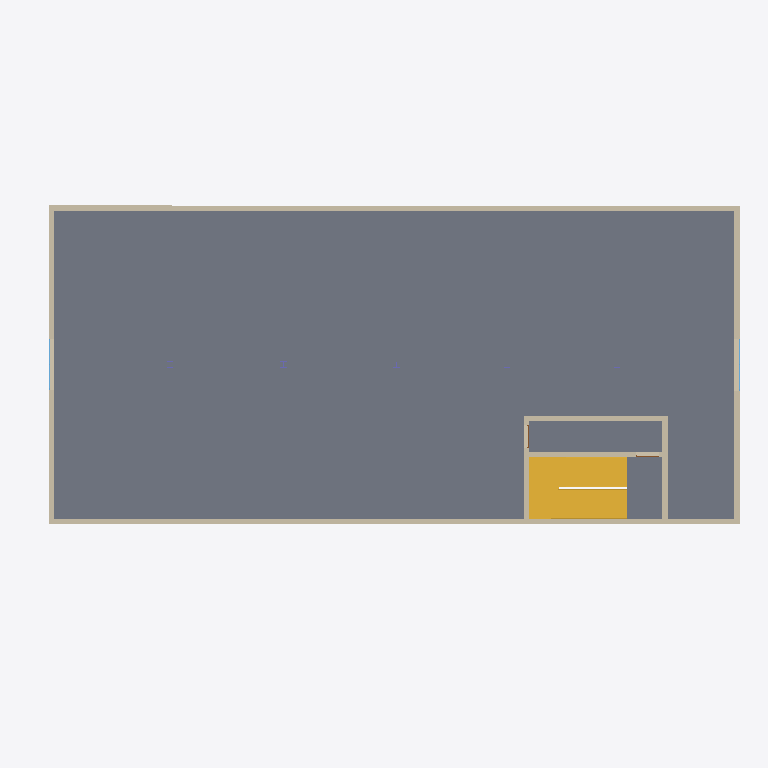
Plan cut of the same IFC building model at storey 'Level 3' (level 9.60 m, cut at 11.00 m), seen from above with north up, elements coloured by IFC class: 10 walls (beige), 2 windows (light blue), 1 slab (grey), 1 stair (yellow). Cut surfaces are drawn darker.
Extent 27.7 m × 15.5 m × 12.9 m (x, y, z). Storeys (4): Ground Floor at 0.00 m; Level 1 at 3.20 m; Level 2 at 6.40 m; Level 3 at 9.60 m. Elements (71): 33 IfcWallStandardCase, 10 IfcColumn, 9 IfcDoor, 8 IfcSlab, 8 IfcWindow, 3 IfcStair.

HEADER;
FILE_DESCRIPTION(('ViewDefinition [CoordinationView_V2.0, QuantityTakeOffAddOnView, SpaceBoundary2ndLevelAddOnView]','Option [Drawing Scale: [number]]','Option [Global Unique Identifiers (GUID): Keep existing]','Option [Elements to export: Visible elements (on all stories)]','Option [Partial Structure Display: Entire Model]','Option [IFC Domain: All]','Option [Bounding Box: On]','[19 more]'),'2;1');
FILE_NAME('office_model_CV2_fordesign.ifc','2016-04-14T15:05:57',(''),(''),'PreProc - EDM 5.0','IFC file generated by Graphisoft ArchiCAD-64 19.0.0 NZE FULL Macintosh version (IFC2x3 add-on version: 5005 NZE FULL).','');
FILE_SCHEMA(('IFC2X3'));
ENDSEC;
DATA;
#46=IFCPROJECT('344O7vICcwH8qAEnwJDjSU',#15,'Project',$,$,$,$,(#43,#156),#32);
#63=IFCSITE('20FpTZCqJy2vhVJYtjuIce',#15,'Site',$,$,#60,$,$,.ELEMENT.,$,$,$,$,$);
#84=IFCBUILDING('00tMo7QcxqWdIGvc4sMN2A',#15,'Building',$,$,#82,$,$,.ELEMENT.,$,$,$);
#99=IFCBUILDINGSTOREY('2WSdUCQgLA19aleUi6sdSw',#15,'Ground Floor',$,$,#97,$,$,.ELEMENT.,0.0);
#25122=IFCBUILDINGSTOREY('39uTNFPctKJfAqNQwZbq2a',#15,'Level 1',$,$,#25121,$,$,.ELEMENT.,3200.0);
#35115=IFCBUILDINGSTOREY('1z8TJmsjXxHx_FFfOhdrEh',#15,'Level 2',$,$,#35114,$,$,.ELEMENT.,6400.0);
#43028=IFCBUILDINGSTOREY('3NANWHsl$nHRzid0ST8VnX',#15,'Level 3',$,$,#43027,$,$,.ELEMENT.,9600.0);
#43081=IFCSLAB('338zsIbftdJ8i8pdFf_inA',#15,'Slab - 012',$,$,#43038,#43077,'C323DD92-969D-E74C-8B08-CE73E9FACC4A',.FLOOR.);
#40321=IFCSTAIR('13obRRzuygJhLeVdruNjXM',#15,'Stair - 001',$,$,#40304,#40317,'43CA56DB-F78F-2A4E-B568-7E7D785ED856',.NOTDEFINED.);
#43220=IFCWALLSTANDARDCASE('3W_CO6pPuDJAm2AkjFsXpH',#15,'Wall - 022',$,$,#43176,#43215,'E0F8C606-CD9E-0D4C-AC02-2AEB4FDA1CD1');
#43394=IFCWALLSTANDARDCASE('2LiVay4erRIw0wIbxLiETl',#15,'Wall - 020',$,$,#43350,#43389,'95B1F93C-128D-5B4B-A03A-4A5ED5B0E76F');
#43568=IFCWALLSTANDARDCASE('0RlCN$TGrHGB89vbyVvLxB',#15,'Wall - 026',$,$,#43524,#43563,'1BBCC5FF-750D-5140-B209-E65F1FE55ECB');
#49634=IFCWALLSTANDARDCASE('0RCTA$g58uIfF6rMkvRkkP',#15,'Wall - 023',$,$,#49590,#49629,'1B31D2BF-A852-384A-93C6-D56BB96EEB99');
#47086=IFCWALLSTANDARDCASE('0YZKagOs1NIR_WKF9kbI5i',#15,'Wall - 016',$,$,#47042,#47081,'228D492A-[number]-BFA0-50F26E95216C');
#46904=IFCWALLSTANDARDCASE('2dplfDvZfMIAf9v9zmaP_B',#15,'Wall - 017',$,$,#46860,#46899,'A7CEFA4D-E63A-5648-AA49-E49F70919F8B');
#44562=IFCWALLSTANDARDCASE('38cOWj0PuSIBrwAnUowTHo',#15,'Wall - 019',$,$,#44518,#44557,'C899882D-019E-1C48-BD7A-2B17B2E9D472');
#45728=IFCWALLSTANDARDCASE('1ImhS6QFCeHwmTUvYc08ca',#15,'Wall - 018',$,$,#45684,#45723,'52C2B706-68F3-2847-AC1D-7B98A60089A4');
#37643=IFCWALLSTANDARDCASE('3d7ZFFYLWXIedvOgdY0i8T',#15,'Wall - 019',$,$,#37599,#37638,'E71E33CF-8958-214A-89F9-62A9E202C21D');
#38809=IFCWALLSTANDARDCASE('3KLb5k2LRuIu_hLC5UNxzg',#15,'Wall - 018',$,$,#38765,#38804,'D456516E-0956-F84B-8FAB-54C15E5FBF6A');
#43778=IFCWINDOW('30KGKqJ497IvJX5GvdtMpQ',#15,'W008',$,$,#43760,#43774,'C0510534-4C42-474B-94E1-150E67DD6CDA',1500.0,2000.0);
#49842=IFCWINDOW('3yLhcsyVVBIOyG2IRFcmlv',#15,'W007',$,$,#49824,#49838,'FC56B9B6-F1F7-CB49-8F10-0926CF9B0BF9',1500.0,2000.0);
ENDSEC;